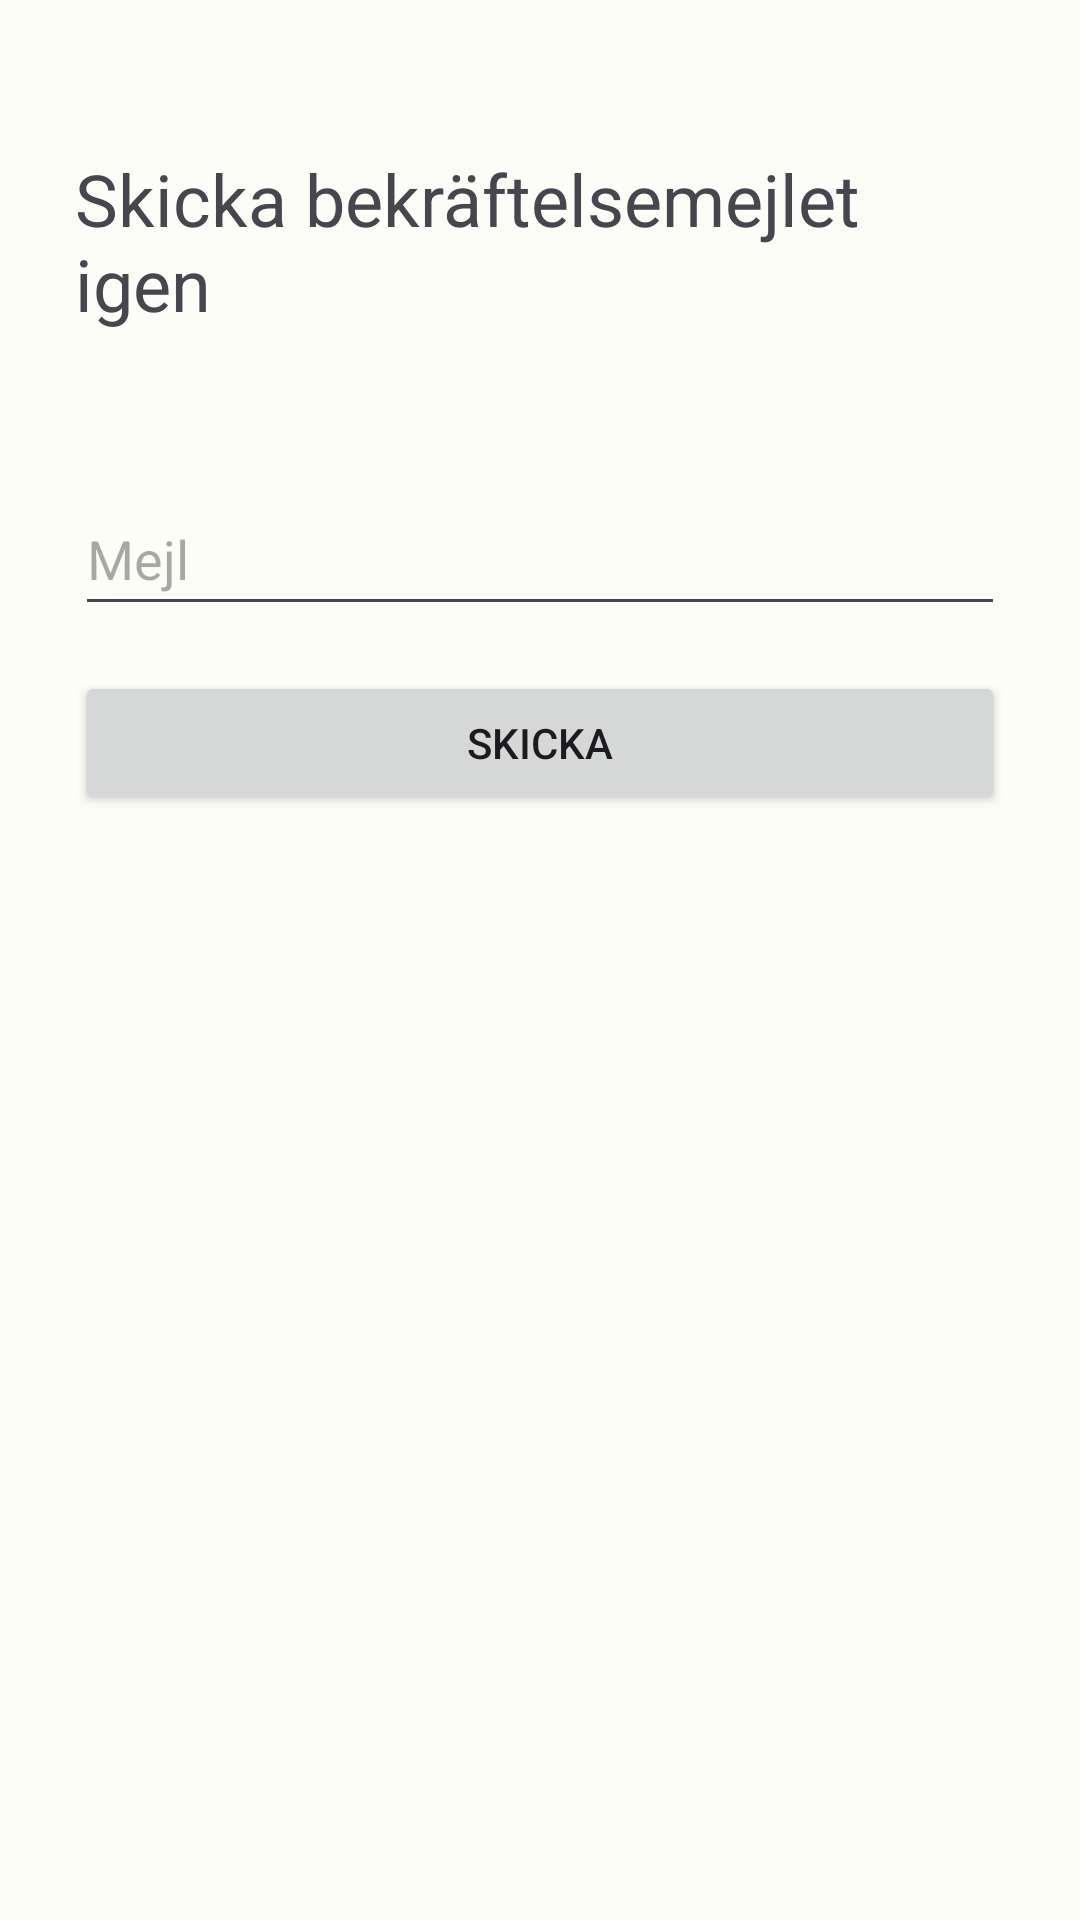

The Android layout XML behind this screen, and the referenced resources:
<!-- AndroidManifest.xml: application theme AppTheme -->
<!-- res/layout/fragment_resend_confirmation.xml -->
<?xml version="1.0" encoding="utf-8"?>
<androidx.constraintlayout.widget.ConstraintLayout
    xmlns:android="http://schemas.android.com/apk/res/android"
    xmlns:app="http://schemas.android.com/apk/res-auto"
    xmlns:tools="http://schemas.android.com/tools"
    android:layout_width="match_parent"
    android:layout_height="match_parent"
    android:paddingHorizontal="25dp"
    tools:context=".ui.auth.resend.ResendConfirmationFragment">


    <TextView
        android:id="@+id/tvResendTitle"
        android:layout_width="wrap_content"
        android:layout_height="wrap_content"
        android:text="@string/Resend_confirmation_btn"
        android:textSize="24sp"
        android:layout_marginTop="50dp"
        app:layout_constraintStart_toStartOf="parent"
        app:layout_constraintTop_toTopOf="parent" />

    <EditText
        android:id="@+id/etEmailResend"
        android:layout_width="0dp"
        android:layout_height="wrap_content"
        android:layout_marginTop="50dp"
        android:hint="@string/email_hint"
        android:inputType="textEmailAddress"
        android:minHeight="48dp"
        app:layout_constraintEnd_toEndOf="parent"
        app:layout_constraintHorizontal_weight="1"
        app:layout_constraintStart_toStartOf="parent"
        app:layout_constraintTop_toBottomOf="@+id/tvResendTitle" />

    <Button
        android:id="@+id/btnSendEmail"
        android:layout_width="0dp"
        android:layout_height="wrap_content"
        android:text="@string/button_send"
        app:layout_constraintHorizontal_weight="1"
        android:layout_marginTop="15dp"
        app:layout_constraintEnd_toEndOf="parent"
        app:layout_constraintStart_toStartOf="parent"
        app:layout_constraintTop_toBottomOf="@+id/etEmailResend" />

    <ProgressBar
        android:id="@+id/pbSpinnerResend"
        style="?android:attr/progressBarStyle"
        android:layout_width="wrap_content"
        android:layout_height="wrap_content"
        android:visibility="invisible"
        app:layout_constraintEnd_toEndOf="@+id/btnSendEmail"
        app:layout_constraintStart_toStartOf="@+id/btnSendEmail"
        app:layout_constraintTop_toTopOf="@+id/btnSendEmail" />

    <TextView
        android:id="@+id/tvResendMessage"
        android:layout_width="wrap_content"
        android:layout_height="wrap_content"
        android:text=""
        android:layout_marginTop="50dp"
        app:layout_constraintEnd_toEndOf="parent"
        app:layout_constraintStart_toStartOf="parent"
        app:layout_constraintTop_toBottomOf="@+id/btnSendEmail" />

</androidx.constraintlayout.widget.ConstraintLayout>
<!-- resources referenced by this layout -->
<resources>
  <string name="Resend_confirmation_btn">Skicka bekräftelsemejlet igen</string>
  <string name="button_send">Skicka</string>
  <string name="email_hint">Mejl</string>
  <color name="md_theme_light_primary">#006E18</color>
  <color name="md_theme_light_onPrimary">#FFFFFF</color>
  <color name="md_theme_light_primaryContainer">#8FFA89</color>
  <color name="md_theme_light_onPrimaryContainer">#002203</color>
  <color name="md_theme_light_secondary">#53634F</color>
  <color name="md_theme_light_onSecondary">#FFFFFF</color>
  <color name="md_theme_light_secondaryContainer">#F0F4EE</color>
  <color name="md_theme_light_onSecondaryContainer">#111F0F</color>
  <color name="md_theme_light_tertiary">#38656A</color>
  <color name="md_theme_light_onTertiary">#FFFFFF</color>
  <color name="md_theme_light_tertiaryContainer">#BCEBF0</color>
  <color name="md_theme_light_onTertiaryContainer">#002022</color>
  <color name="md_theme_light_error">#BA1A1A</color>
  <color name="md_theme_light_errorContainer">#FFDAD6</color>
  <color name="md_theme_light_onError">#FFFFFF</color>
  <color name="md_theme_light_onErrorContainer">#410002</color>
  <color name="md_theme_light_background">#FCFDF6</color>
  <color name="md_theme_light_onBackground">#1A1C19</color>
  <color name="md_theme_light_surface">#FCFDF6</color>
  <color name="md_theme_light_onSurface">#1A1C19</color>
  <color name="md_theme_light_surfaceVariant">#DEE5D8</color>
  <color name="md_theme_light_onSurfaceVariant">#424940</color>
  <color name="md_theme_light_outline">#73796F</color>
  <color name="md_theme_light_inverseOnSurface">#F1F1EB</color>
  <color name="md_theme_light_inverseSurface">#2F312D</color>
  <color name="md_theme_light_inversePrimary">#74DD70</color>
  <style name="DrawerIconLight" parent="Widget.AppCompat.DrawerArrowToggle">
          <item name="color">@color/hamburgerLight</item>
      </style>
  <color name="hamburgerLight">#DDDDDD</color>
</resources>
